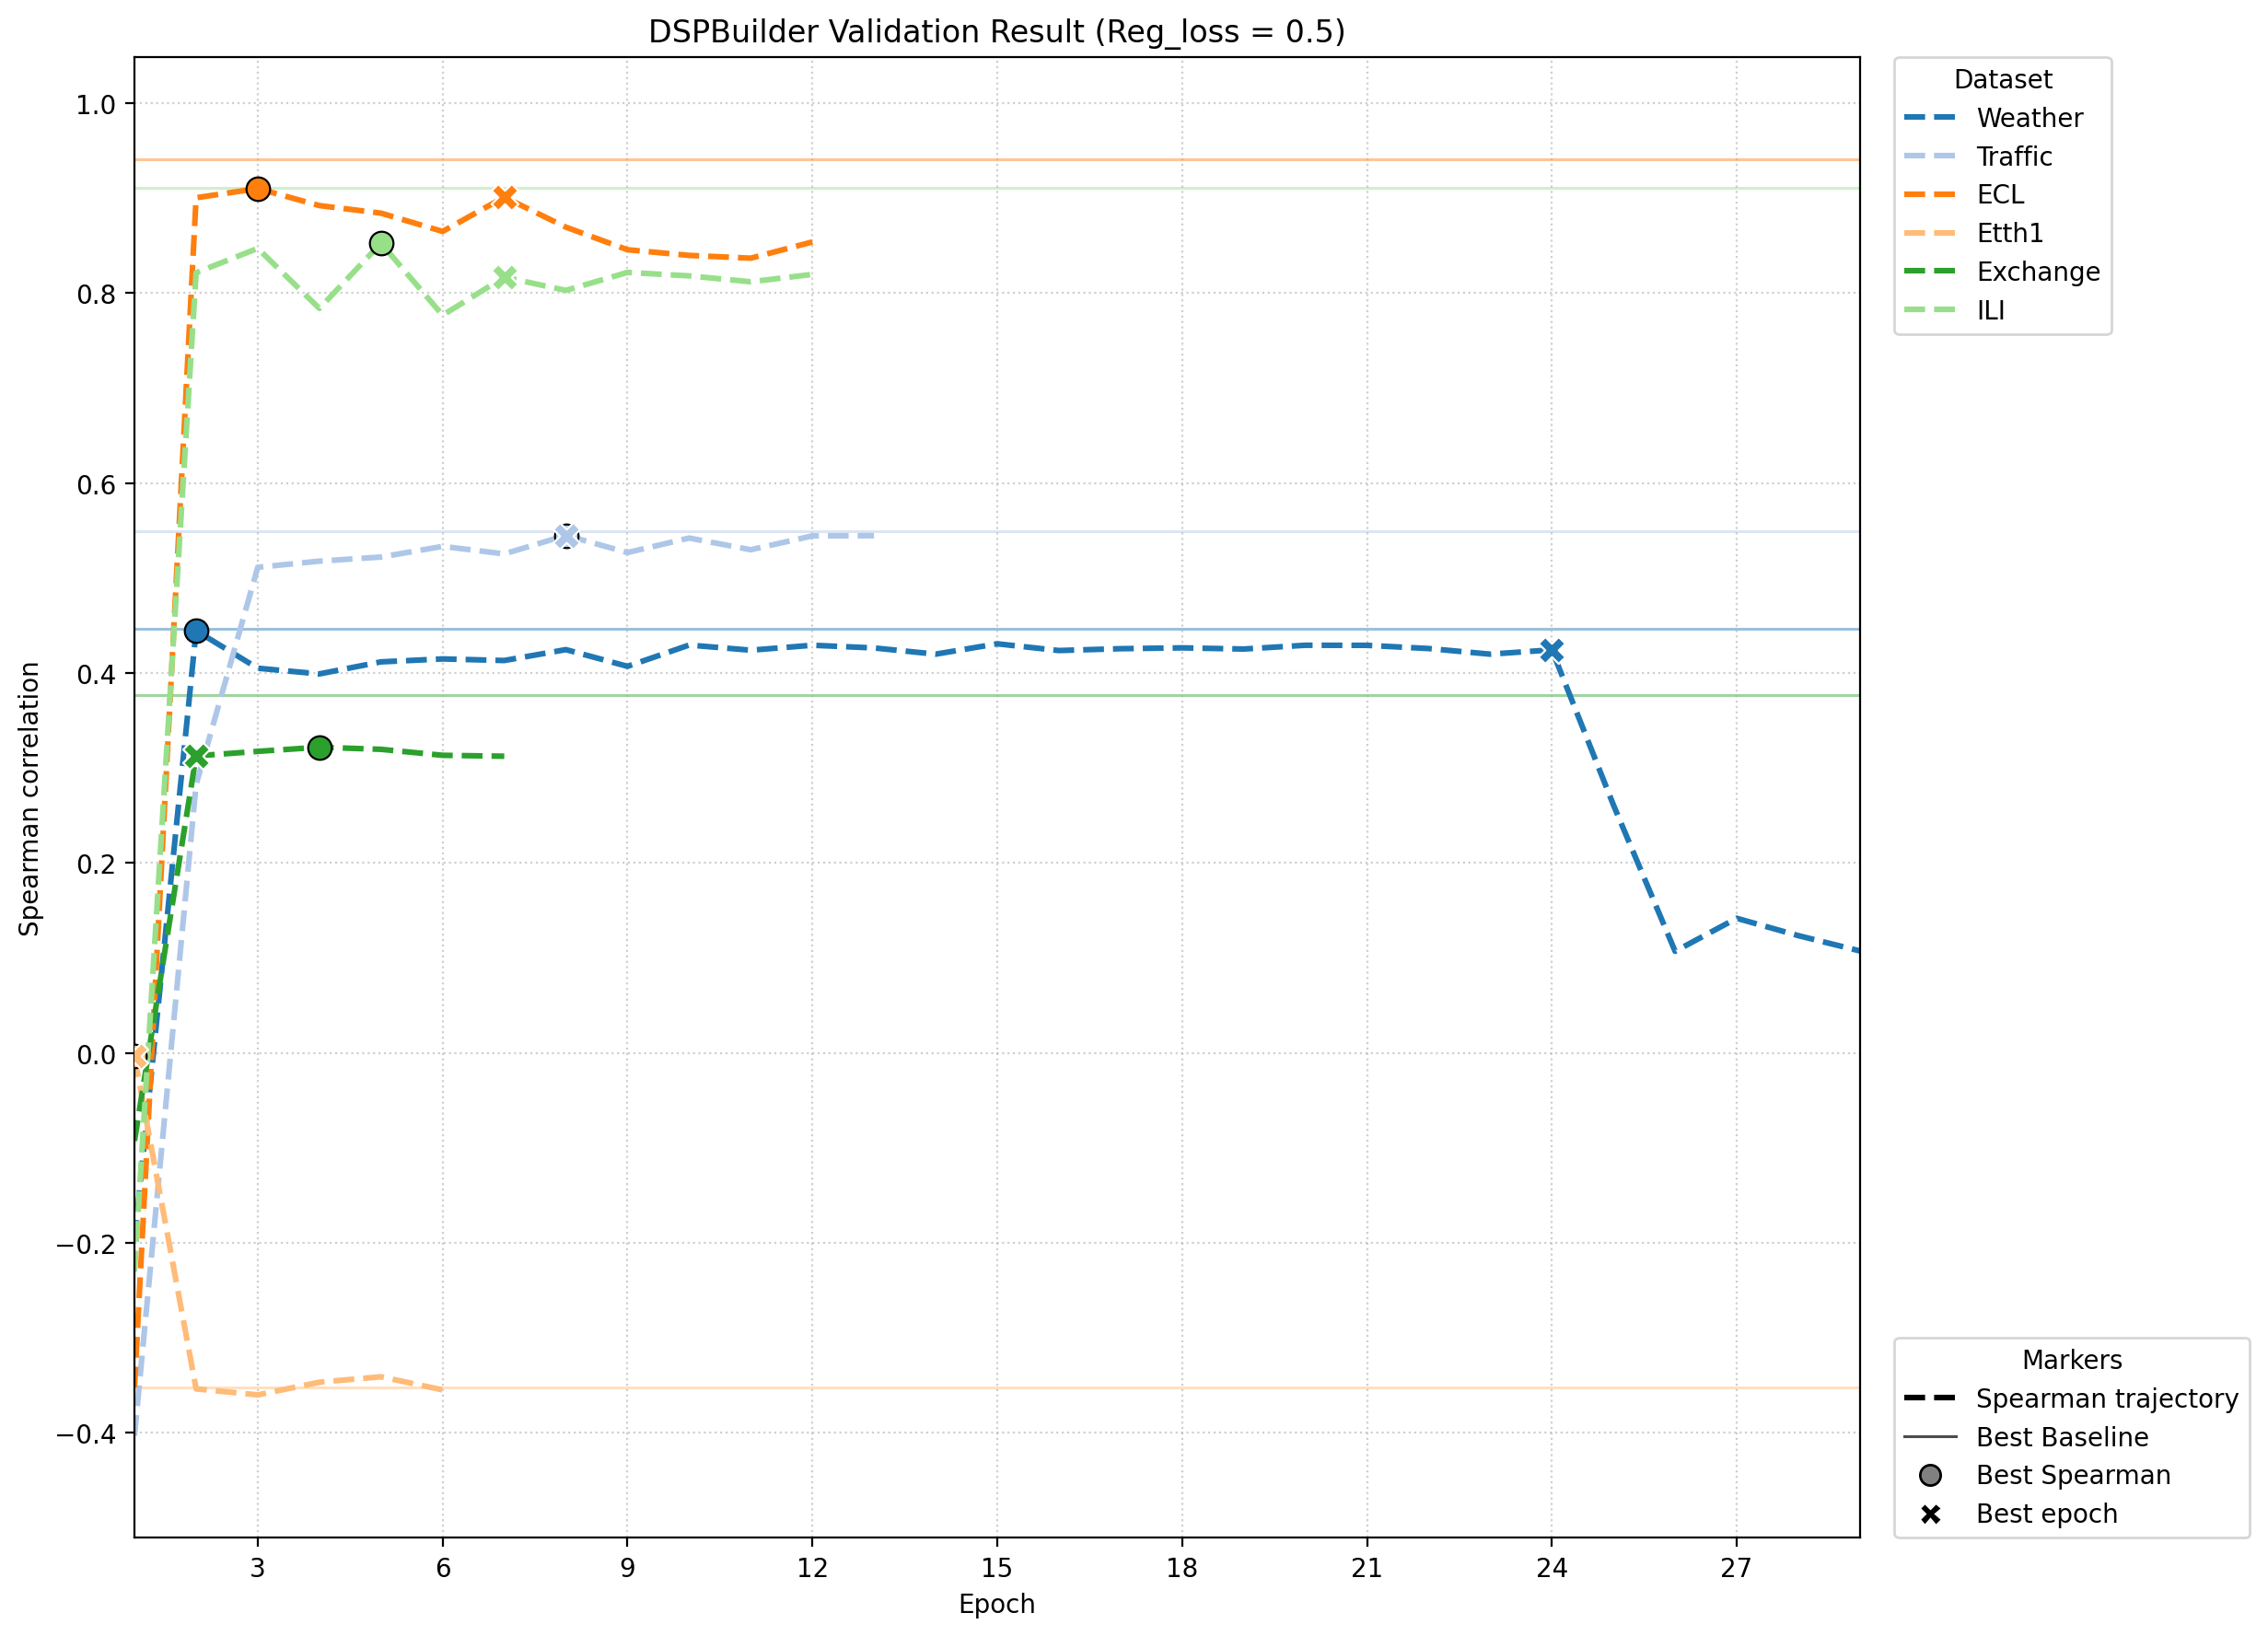

Source data for this figure (header and first rows):
dataset, run_name, epoch, spearman_mean, best_epoch, is_best_epoch, baseline_best_proxy, baseline_coefficient, valid_log_path, summary_path
Weather, 01_val_Weather, 1, -0.1976, 24, False, flops, 0.4466, /home/junghc/TSLib/Time-Series-Library/m…, /home/junghc/TSLib/Time-Series-Library/m…
Weather, 01_val_Weather, 2, 0.4446, 24, False, flops, 0.4466, /home/junghc/TSLib/Time-Series-Library/m…, /home/junghc/TSLib/Time-Series-Library/m…
Weather, 01_val_Weather, 3, 0.4051, 24, False, flops, 0.4466, /home/junghc/TSLib/Time-Series-Library/m…, /home/junghc/TSLib/Time-Series-Library/m…
Weather, 01_val_Weather, 4, 0.3991, 24, False, flops, 0.4466, /home/junghc/TSLib/Time-Series-Library/m…, /home/junghc/TSLib/Time-Series-Library/m…
Weather, 01_val_Weather, 5, 0.4118, 24, False, flops, 0.4466, /home/junghc/TSLib/Time-Series-Library/m…, /home/junghc/TSLib/Time-Series-Library/m…
Weather, 01_val_Weather, 6, 0.4148, 24, False, flops, 0.4466, /home/junghc/TSLib/Time-Series-Library/m…, /home/junghc/TSLib/Time-Series-Library/m…
Weather, 01_val_Weather, 7, 0.4132, 24, False, flops, 0.4466, /home/junghc/TSLib/Time-Series-Library/m…, /home/junghc/TSLib/Time-Series-Library/m…
Weather, 01_val_Weather, 8, 0.4246, 24, False, flops, 0.4466, /home/junghc/TSLib/Time-Series-Library/m…, /home/junghc/TSLib/Time-Series-Library/m…
Weather, 01_val_Weather, 9, 0.4071, 24, False, flops, 0.4466, /home/junghc/TSLib/Time-Series-Library/m…, /home/junghc/TSLib/Time-Series-Library/m…
Weather, 01_val_Weather, 10, 0.4295, 24, False, flops, 0.4466, /home/junghc/TSLib/Time-Series-Library/m…, /home/junghc/TSLib/Time-Series-Library/m…
Weather, 01_val_Weather, 11, 0.424, 24, False, flops, 0.4466, /home/junghc/TSLib/Time-Series-Library/m…, /home/junghc/TSLib/Time-Series-Library/m…
Weather, 01_val_Weather, 12, 0.4293, 24, False, flops, 0.4466, /home/junghc/TSLib/Time-Series-Library/m…, /home/junghc/TSLib/Time-Series-Library/m…
Weather, 01_val_Weather, 13, 0.4264, 24, False, flops, 0.4466, /home/junghc/TSLib/Time-Series-Library/m…, /home/junghc/TSLib/Time-Series-Library/m…
Weather, 01_val_Weather, 14, 0.4199, 24, False, flops, 0.4466, /home/junghc/TSLib/Time-Series-Library/m…, /home/junghc/TSLib/Time-Series-Library/m…
Weather, 01_val_Weather, 15, 0.4308, 24, False, flops, 0.4466, /home/junghc/TSLib/Time-Series-Library/m…, /home/junghc/TSLib/Time-Series-Library/m…
Weather, 01_val_Weather, 16, 0.4237, 24, False, flops, 0.4466, /home/junghc/TSLib/Time-Series-Library/m…, /home/junghc/TSLib/Time-Series-Library/m…
Weather, 01_val_Weather, 17, 0.4256, 24, False, flops, 0.4466, /home/junghc/TSLib/Time-Series-Library/m…, /home/junghc/TSLib/Time-Series-Library/m…
Weather, 01_val_Weather, 18, 0.4265, 24, False, flops, 0.4466, /home/junghc/TSLib/Time-Series-Library/m…, /home/junghc/TSLib/Time-Series-Library/m…
Weather, 01_val_Weather, 19, 0.4253, 24, False, flops, 0.4466, /home/junghc/TSLib/Time-Series-Library/m…, /home/junghc/TSLib/Time-Series-Library/m…
Weather, 01_val_Weather, 20, 0.4292, 24, False, flops, 0.4466, /home/junghc/TSLib/Time-Series-Library/m…, /home/junghc/TSLib/Time-Series-Library/m…
Weather, 01_val_Weather, 21, 0.4291, 24, False, flops, 0.4466, /home/junghc/TSLib/Time-Series-Library/m…, /home/junghc/TSLib/Time-Series-Library/m…
Weather, 01_val_Weather, 22, 0.4258, 24, False, flops, 0.4466, /home/junghc/TSLib/Time-Series-Library/m…, /home/junghc/TSLib/Time-Series-Library/m…
Weather, 01_val_Weather, 23, 0.4199, 24, False, flops, 0.4466, /home/junghc/TSLib/Time-Series-Library/m…, /home/junghc/TSLib/Time-Series-Library/m…
Weather, 01_val_Weather, 24, 0.4244, 24, True, flops, 0.4466, /home/junghc/TSLib/Time-Series-Library/m…, /home/junghc/TSLib/Time-Series-Library/m…
Weather, 01_val_Weather, 25, 0.261, 24, False, flops, 0.4466, /home/junghc/TSLib/Time-Series-Library/m…, /home/junghc/TSLib/Time-Series-Library/m…
Weather, 01_val_Weather, 26, 0.1071, 24, False, flops, 0.4466, /home/junghc/TSLib/Time-Series-Library/m…, /home/junghc/TSLib/Time-Series-Library/m…
Weather, 01_val_Weather, 27, 0.1418, 24, False, flops, 0.4466, /home/junghc/TSLib/Time-Series-Library/m…, /home/junghc/TSLib/Time-Series-Library/m…
Weather, 01_val_Weather, 28, 0.1235, 24, False, flops, 0.4466, /home/junghc/TSLib/Time-Series-Library/m…, /home/junghc/TSLib/Time-Series-Library/m…
Weather, 01_val_Weather, 29, 0.1074, 24, False, flops, 0.4466, /home/junghc/TSLib/Time-Series-Library/m…, /home/junghc/TSLib/Time-Series-Library/m…
Traffic, 02_val_Traffic, 1, -0.4029, 8, False, params, 0.5493, /home/junghc/TSLib/Time-Series-Library/m…, /home/junghc/TSLib/Time-Series-Library/m…
Traffic, 02_val_Traffic, 2, 0.2825, 8, False, params, 0.5493, /home/junghc/TSLib/Time-Series-Library/m…, /home/junghc/TSLib/Time-Series-Library/m…
Traffic, 02_val_Traffic, 3, 0.5113, 8, False, params, 0.5493, /home/junghc/TSLib/Time-Series-Library/m…, /home/junghc/TSLib/Time-Series-Library/m…
Traffic, 02_val_Traffic, 4, 0.5178, 8, False, params, 0.5493, /home/junghc/TSLib/Time-Series-Library/m…, /home/junghc/TSLib/Time-Series-Library/m…
Traffic, 02_val_Traffic, 5, 0.5221, 8, False, params, 0.5493, /home/junghc/TSLib/Time-Series-Library/m…, /home/junghc/TSLib/Time-Series-Library/m…
Traffic, 02_val_Traffic, 6, 0.5333, 8, False, params, 0.5493, /home/junghc/TSLib/Time-Series-Library/m…, /home/junghc/TSLib/Time-Series-Library/m…
Traffic, 02_val_Traffic, 7, 0.5254, 8, False, params, 0.5493, /home/junghc/TSLib/Time-Series-Library/m…, /home/junghc/TSLib/Time-Series-Library/m…
Traffic, 02_val_Traffic, 8, 0.5449, 8, True, params, 0.5493, /home/junghc/TSLib/Time-Series-Library/m…, /home/junghc/TSLib/Time-Series-Library/m…
Traffic, 02_val_Traffic, 9, 0.5268, 8, False, params, 0.5493, /home/junghc/TSLib/Time-Series-Library/m…, /home/junghc/TSLib/Time-Series-Library/m…
Traffic, 02_val_Traffic, 10, 0.5421, 8, False, params, 0.5493, /home/junghc/TSLib/Time-Series-Library/m…, /home/junghc/TSLib/Time-Series-Library/m…
Traffic, 02_val_Traffic, 11, 0.5298, 8, False, params, 0.5493, /home/junghc/TSLib/Time-Series-Library/m…, /home/junghc/TSLib/Time-Series-Library/m…
Traffic, 02_val_Traffic, 12, 0.5444, 8, False, params, 0.5493, /home/junghc/TSLib/Time-Series-Library/m…, /home/junghc/TSLib/Time-Series-Library/m…
Traffic, 02_val_Traffic, 13, 0.5446, 8, False, params, 0.5493, /home/junghc/TSLib/Time-Series-Library/m…, /home/junghc/TSLib/Time-Series-Library/m…
ECL, 03_val_ECL, 1, -0.3521, 7, False, params, 0.9412, /home/junghc/TSLib/Time-Series-Library/m…, /home/junghc/TSLib/Time-Series-Library/m…
ECL, 03_val_ECL, 2, 0.9003, 7, False, params, 0.9412, /home/junghc/TSLib/Time-Series-Library/m…, /home/junghc/TSLib/Time-Series-Library/m…
ECL, 03_val_ECL, 3, 0.91, 7, False, params, 0.9412, /home/junghc/TSLib/Time-Series-Library/m…, /home/junghc/TSLib/Time-Series-Library/m…
ECL, 03_val_ECL, 4, 0.8921, 7, False, params, 0.9412, /home/junghc/TSLib/Time-Series-Library/m…, /home/junghc/TSLib/Time-Series-Library/m…
ECL, 03_val_ECL, 5, 0.8841, 7, False, params, 0.9412, /home/junghc/TSLib/Time-Series-Library/m…, /home/junghc/TSLib/Time-Series-Library/m…
ECL, 03_val_ECL, 6, 0.8649, 7, False, params, 0.9412, /home/junghc/TSLib/Time-Series-Library/m…, /home/junghc/TSLib/Time-Series-Library/m…
ECL, 03_val_ECL, 7, 0.901, 7, True, params, 0.9412, /home/junghc/TSLib/Time-Series-Library/m…, /home/junghc/TSLib/Time-Series-Library/m…
ECL, 03_val_ECL, 8, 0.8694, 7, False, params, 0.9412, /home/junghc/TSLib/Time-Series-Library/m…, /home/junghc/TSLib/Time-Series-Library/m…
ECL, 03_val_ECL, 9, 0.8456, 7, False, params, 0.9412, /home/junghc/TSLib/Time-Series-Library/m…, /home/junghc/TSLib/Time-Series-Library/m…
ECL, 03_val_ECL, 10, 0.8396, 7, False, params, 0.9412, /home/junghc/TSLib/Time-Series-Library/m…, /home/junghc/TSLib/Time-Series-Library/m…
ECL, 03_val_ECL, 11, 0.8367, 7, False, params, 0.9412, /home/junghc/TSLib/Time-Series-Library/m…, /home/junghc/TSLib/Time-Series-Library/m…
ECL, 03_val_ECL, 12, 0.8538, 7, False, params, 0.9412, /home/junghc/TSLib/Time-Series-Library/m…, /home/junghc/TSLib/Time-Series-Library/m…
Etth1, 04_val_Etth1, 1, -0.003581, 1, True, flops, -0.3522, /home/junghc/TSLib/Time-Series-Library/m…, /home/junghc/TSLib/Time-Series-Library/m…
Etth1, 04_val_Etth1, 2, -0.3536, 1, False, flops, -0.3522, /home/junghc/TSLib/Time-Series-Library/m…, /home/junghc/TSLib/Time-Series-Library/m…
Etth1, 04_val_Etth1, 3, -0.3599, 1, False, flops, -0.3522, /home/junghc/TSLib/Time-Series-Library/m…, /home/junghc/TSLib/Time-Series-Library/m…
Etth1, 04_val_Etth1, 4, -0.3466, 1, False, flops, -0.3522, /home/junghc/TSLib/Time-Series-Library/m…, /home/junghc/TSLib/Time-Series-Library/m…
Etth1, 04_val_Etth1, 5, -0.3408, 1, False, flops, -0.3522, /home/junghc/TSLib/Time-Series-Library/m…, /home/junghc/TSLib/Time-Series-Library/m…
Etth1, 04_val_Etth1, 6, -0.3546, 1, False, flops, -0.3522, /home/junghc/TSLib/Time-Series-Library/m…, /home/junghc/TSLib/Time-Series-Library/m…
... 19 more rows
